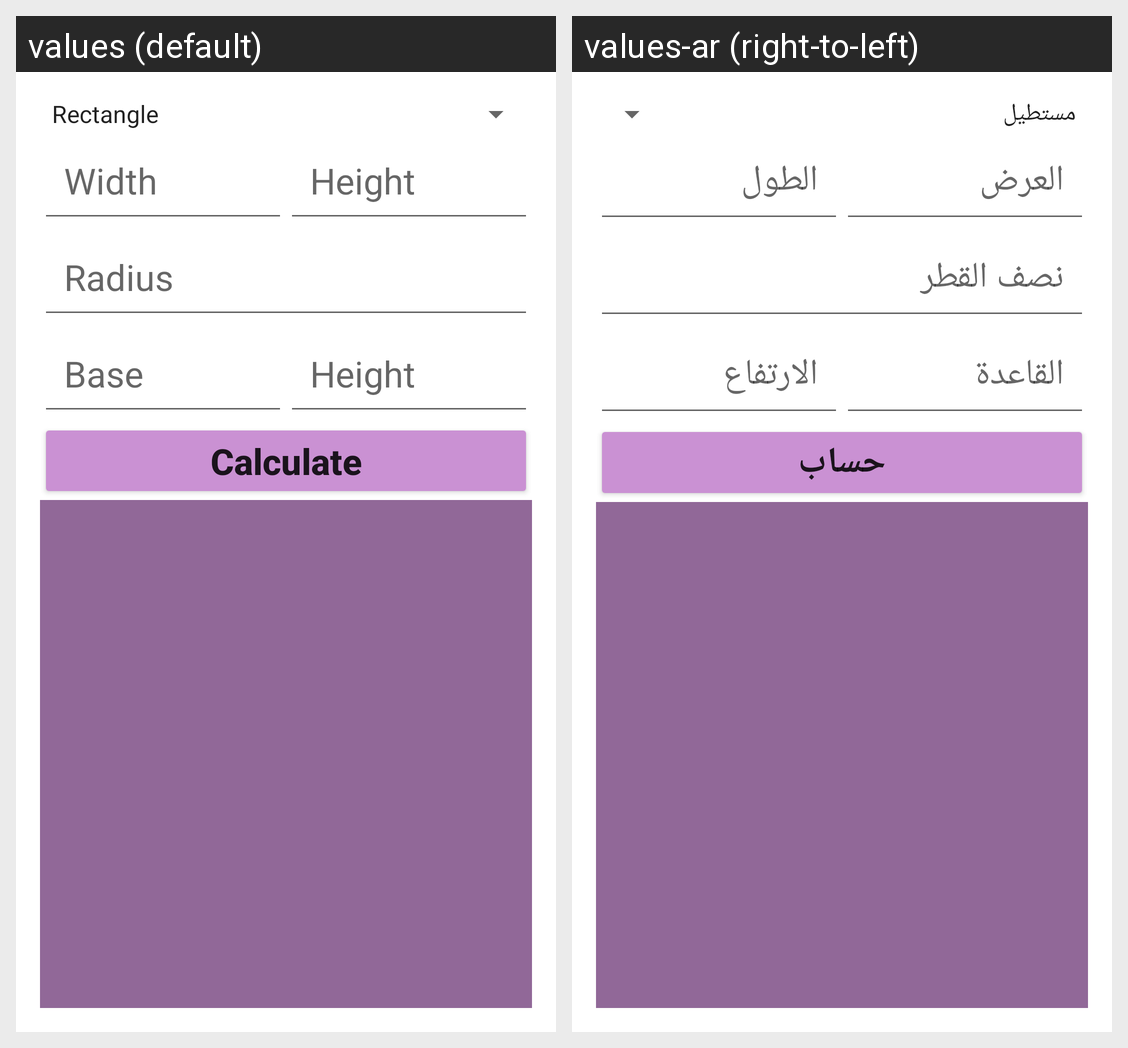

The same Android screen rendered under two of its app's locales, left to right. List the strings drawn on it with the default value and each locale's translation.
Android screen res/layout/activity_main.xml rendered under 2 locales, left to right: values (default), values-ar (right-to-left). Device: Nexus 5 (rendered at 1080×1920; each locale shown at half size, 540×960, under a caption strip naming it); theme Theme.Calculate_shapes.
Strings drawn on this screen, with the default value and each locale's value (text and hints the layout hard-codes, and strings that could not be matched under every locale, appear in the picture but are not listed):

main_rectangle_width_hint
  values: Width
  values-ar: العرض

main_rectangle_height_hint
  values: Height
  values-ar: الطول

main_circle_radius_hint
  values: Radius
  values-ar: نصف القطر

main_triangle_base_hint
  values: Base
  values-ar: القاعدة

main_triangle_height_hint
  values: Height
  values-ar: الارتفاع

main_calculate_text
  values: Calculate
  values-ar: حساب
